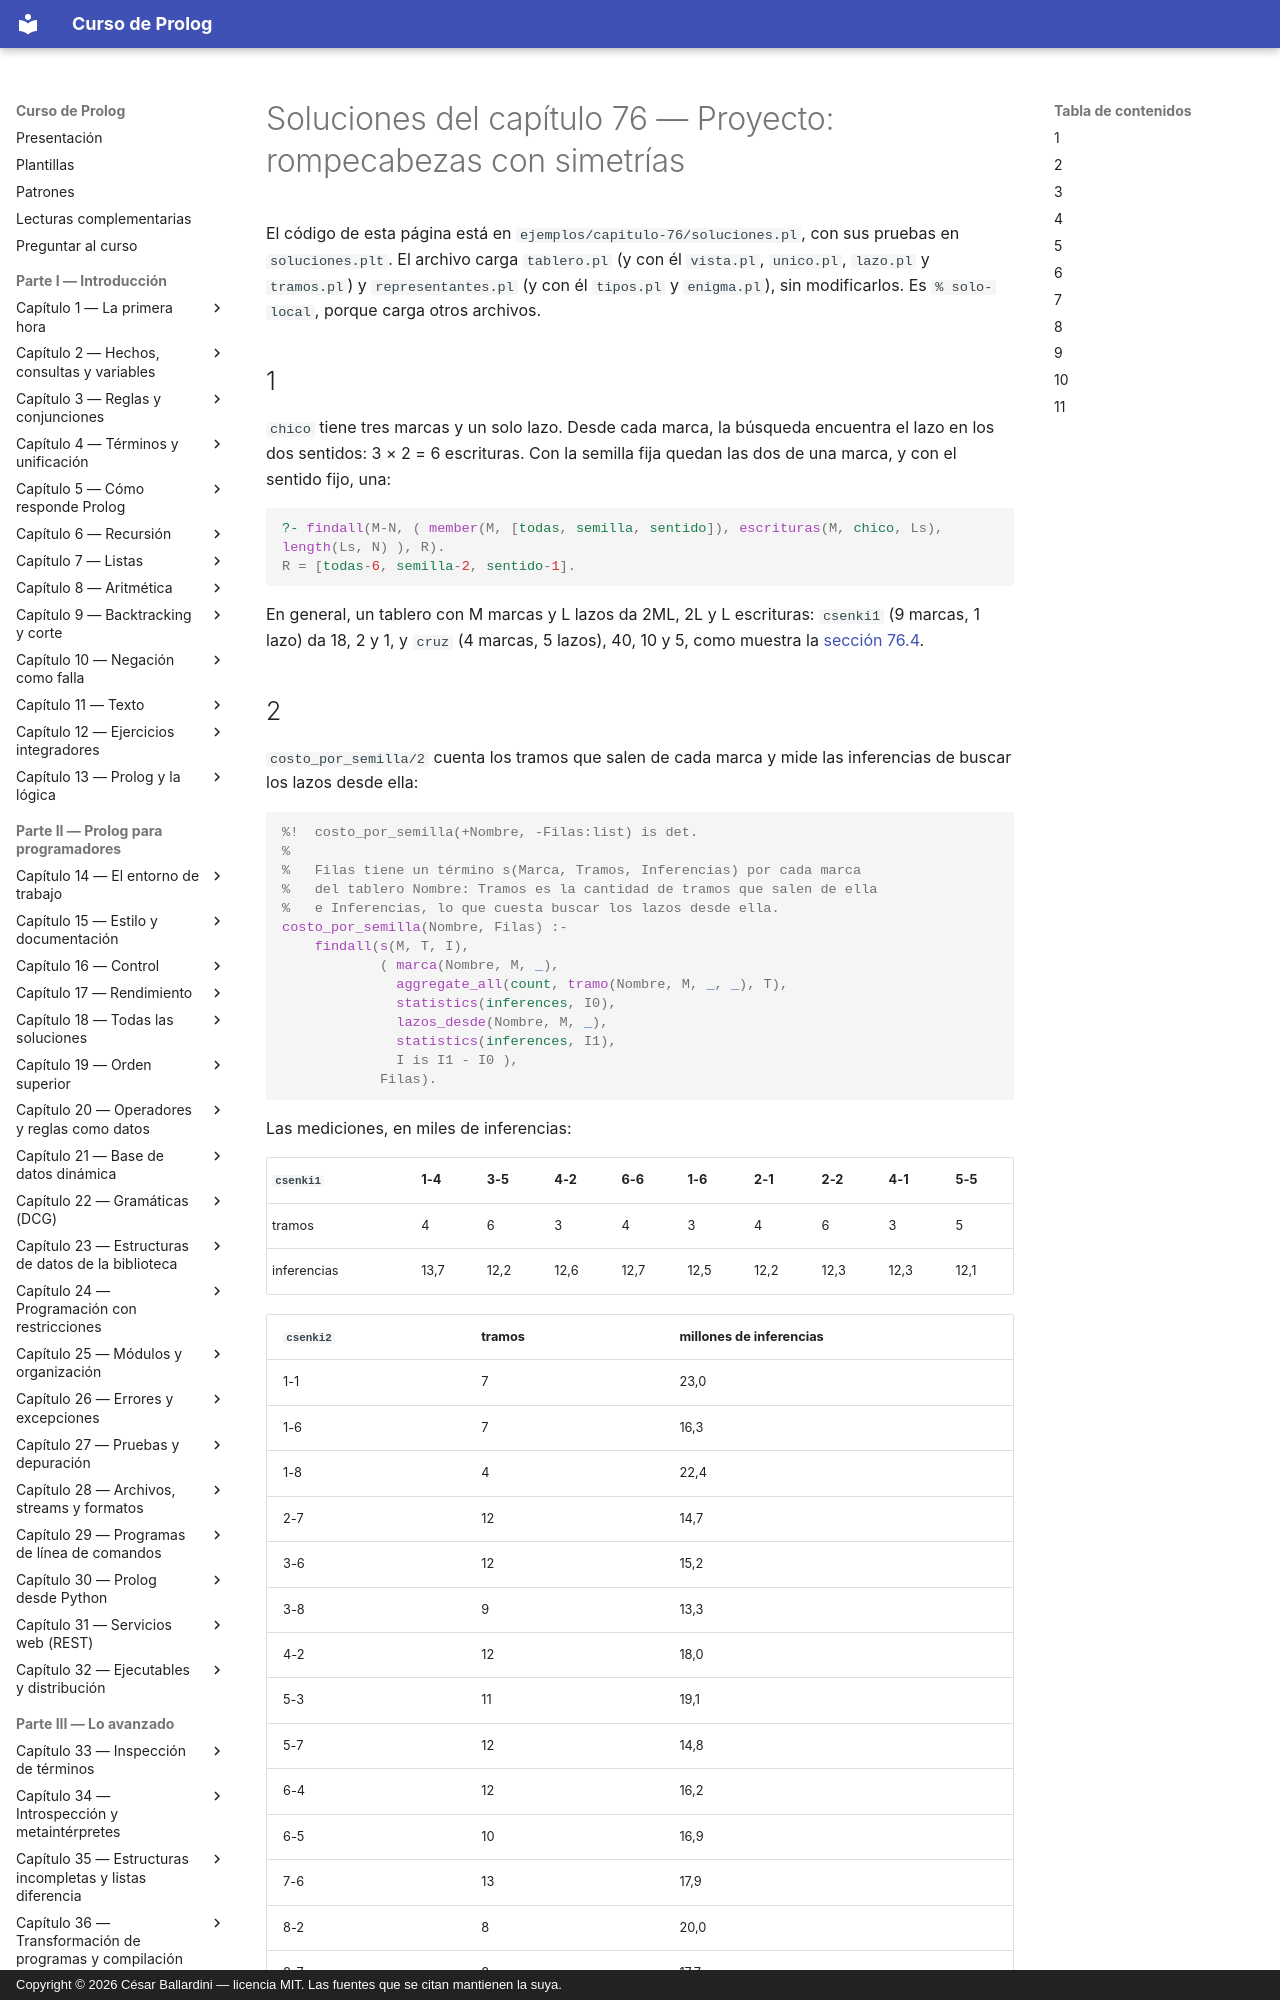

repository: CesarBallardini/curso-de-prolog · page: capitulo-76-proyecto-rompecabezas-simetrias/soluciones/index.html · generator: mkdocs · copyright: Copyright © 2026 César Ballardini — licencia MIT. Las fuentes que se citan mantienen la suya.

# Soluciones del capítulo 76 — Proyecto: rompecabezas con simetrías

El código de esta página está en `ejemplos/capitulo-76/soluciones.pl`, con
sus pruebas en `soluciones.plt`. El archivo carga `tablero.pl` (y con él
`vista.pl`, `unico.pl`, `lazo.pl` y `tramos.pl`) y `representantes.pl` (y
con él `tipos.pl` y `enigma.pl`), sin modificarlos. Es `% solo-local`,
porque carga otros archivos.

## 1

`chico` tiene tres marcas y un solo lazo. Desde cada marca, la búsqueda
encuentra el lazo en los dos sentidos: 3 × 2 = 6 escrituras. Con la
semilla fija quedan las dos de una marca, y con el sentido fijo, una:

<!-- contexto: capitulo-76/soluciones.pl -->
```prolog
?- findall(M-N, ( member(M, [todas, semilla, sentido]), escrituras(M, chico, Ls), length(Ls, N) ), R).
R = [todas-6, semilla-2, sentido-1].
```

En general, un tablero con M marcas y L lazos da 2ML, 2L y L escrituras:
`csenki1` (9 marcas, 1 lazo) da 18, 2 y 1, y `cruz` (4 marcas, 5 lazos),
40, 10 y 5, como muestra la
[sección 76.4](index.md#764-version-3-cada-lazo-una-sola-vez).

## 2

`costo_por_semilla/2` cuenta los tramos que salen de cada marca y mide
las inferencias de buscar los lazos desde ella:

<!-- ejemplo: capitulo-76/soluciones.pl predicado: costo_por_semilla/2 -->
```prolog
%!  costo_por_semilla(+Nombre, -Filas:list) is det.
%
%   Filas tiene un término s(Marca, Tramos, Inferencias) por cada marca
%   del tablero Nombre: Tramos es la cantidad de tramos que salen de ella
%   e Inferencias, lo que cuesta buscar los lazos desde ella.
costo_por_semilla(Nombre, Filas) :-
    findall(s(M, T, I),
            ( marca(Nombre, M, _),
              aggregate_all(count, tramo(Nombre, M, _, _), T),
              statistics(inferences, I0),
              lazos_desde(Nombre, M, _),
              statistics(inferences, I1),
              I is I1 - I0 ),
            Filas).
```

Las mediciones, en miles de inferencias:

| `csenki1` | 1-4 | 3-5 | 4-2 | 6-6 | 1-6 | 2-1 | 2-2 | 4-1 | 5-5 |
|---|---|---|---|---|---|---|---|---|---|
| tramos | 4 | 6 | 3 | 4 | 3 | 4 | 6 | 3 | 5 |
| inferencias | 13,7 | 12,2 | 12,6 | 12,7 | 12,5 | 12,2 | 12,3 | 12,3 | 12,1 |

| `csenki2` | tramos | millones de inferencias |
|---|---|---|
| 1-1 | 7 | 23,0 |
| 1-6 | 7 | 16,3 |
| 1-8 | 4 | 22,4 |
| 2-7 | 12 | 14,7 |
| 3-6 | 12 | 15,2 |
| 3-8 | 9 | 13,3 |
| 4-2 | 12 | 18,0 |
| 5-3 | 11 | 19,1 |
| 5-7 | 12 | 14,8 |
| 6-4 | 12 | 16,2 |
| 6-5 | 10 | 16,9 |
| 7-6 | 13 | 17,9 |
| 8-2 | 8 | 20,0 |
| 8-7 | 8 | 17,7 |
| 9-1 | 7 | 20,1 |

La marca con menos tramos, `1-8`, está entre las más caras, y la más
barata, `3-8`, tiene nueve. La cantidad de tramos de la semilla solo
decide cuántas ramas tiene el primer nivel; el costo lo deciden los
callejones sin salida de los niveles siguientes, que dependen del orden
en que se visitan las demás marcas. Entre la mejor semilla y la peor hay
menos de un factor 2, mientras que fijar una semilla, cualquiera, evita
las otras catorce búsquedas: las quince juntas cuestan 265 millones. La primera marca de la lista, `1-1`, resulta ser la
más cara de `csenki2`; elegir otra no cambia el orden de magnitud.
